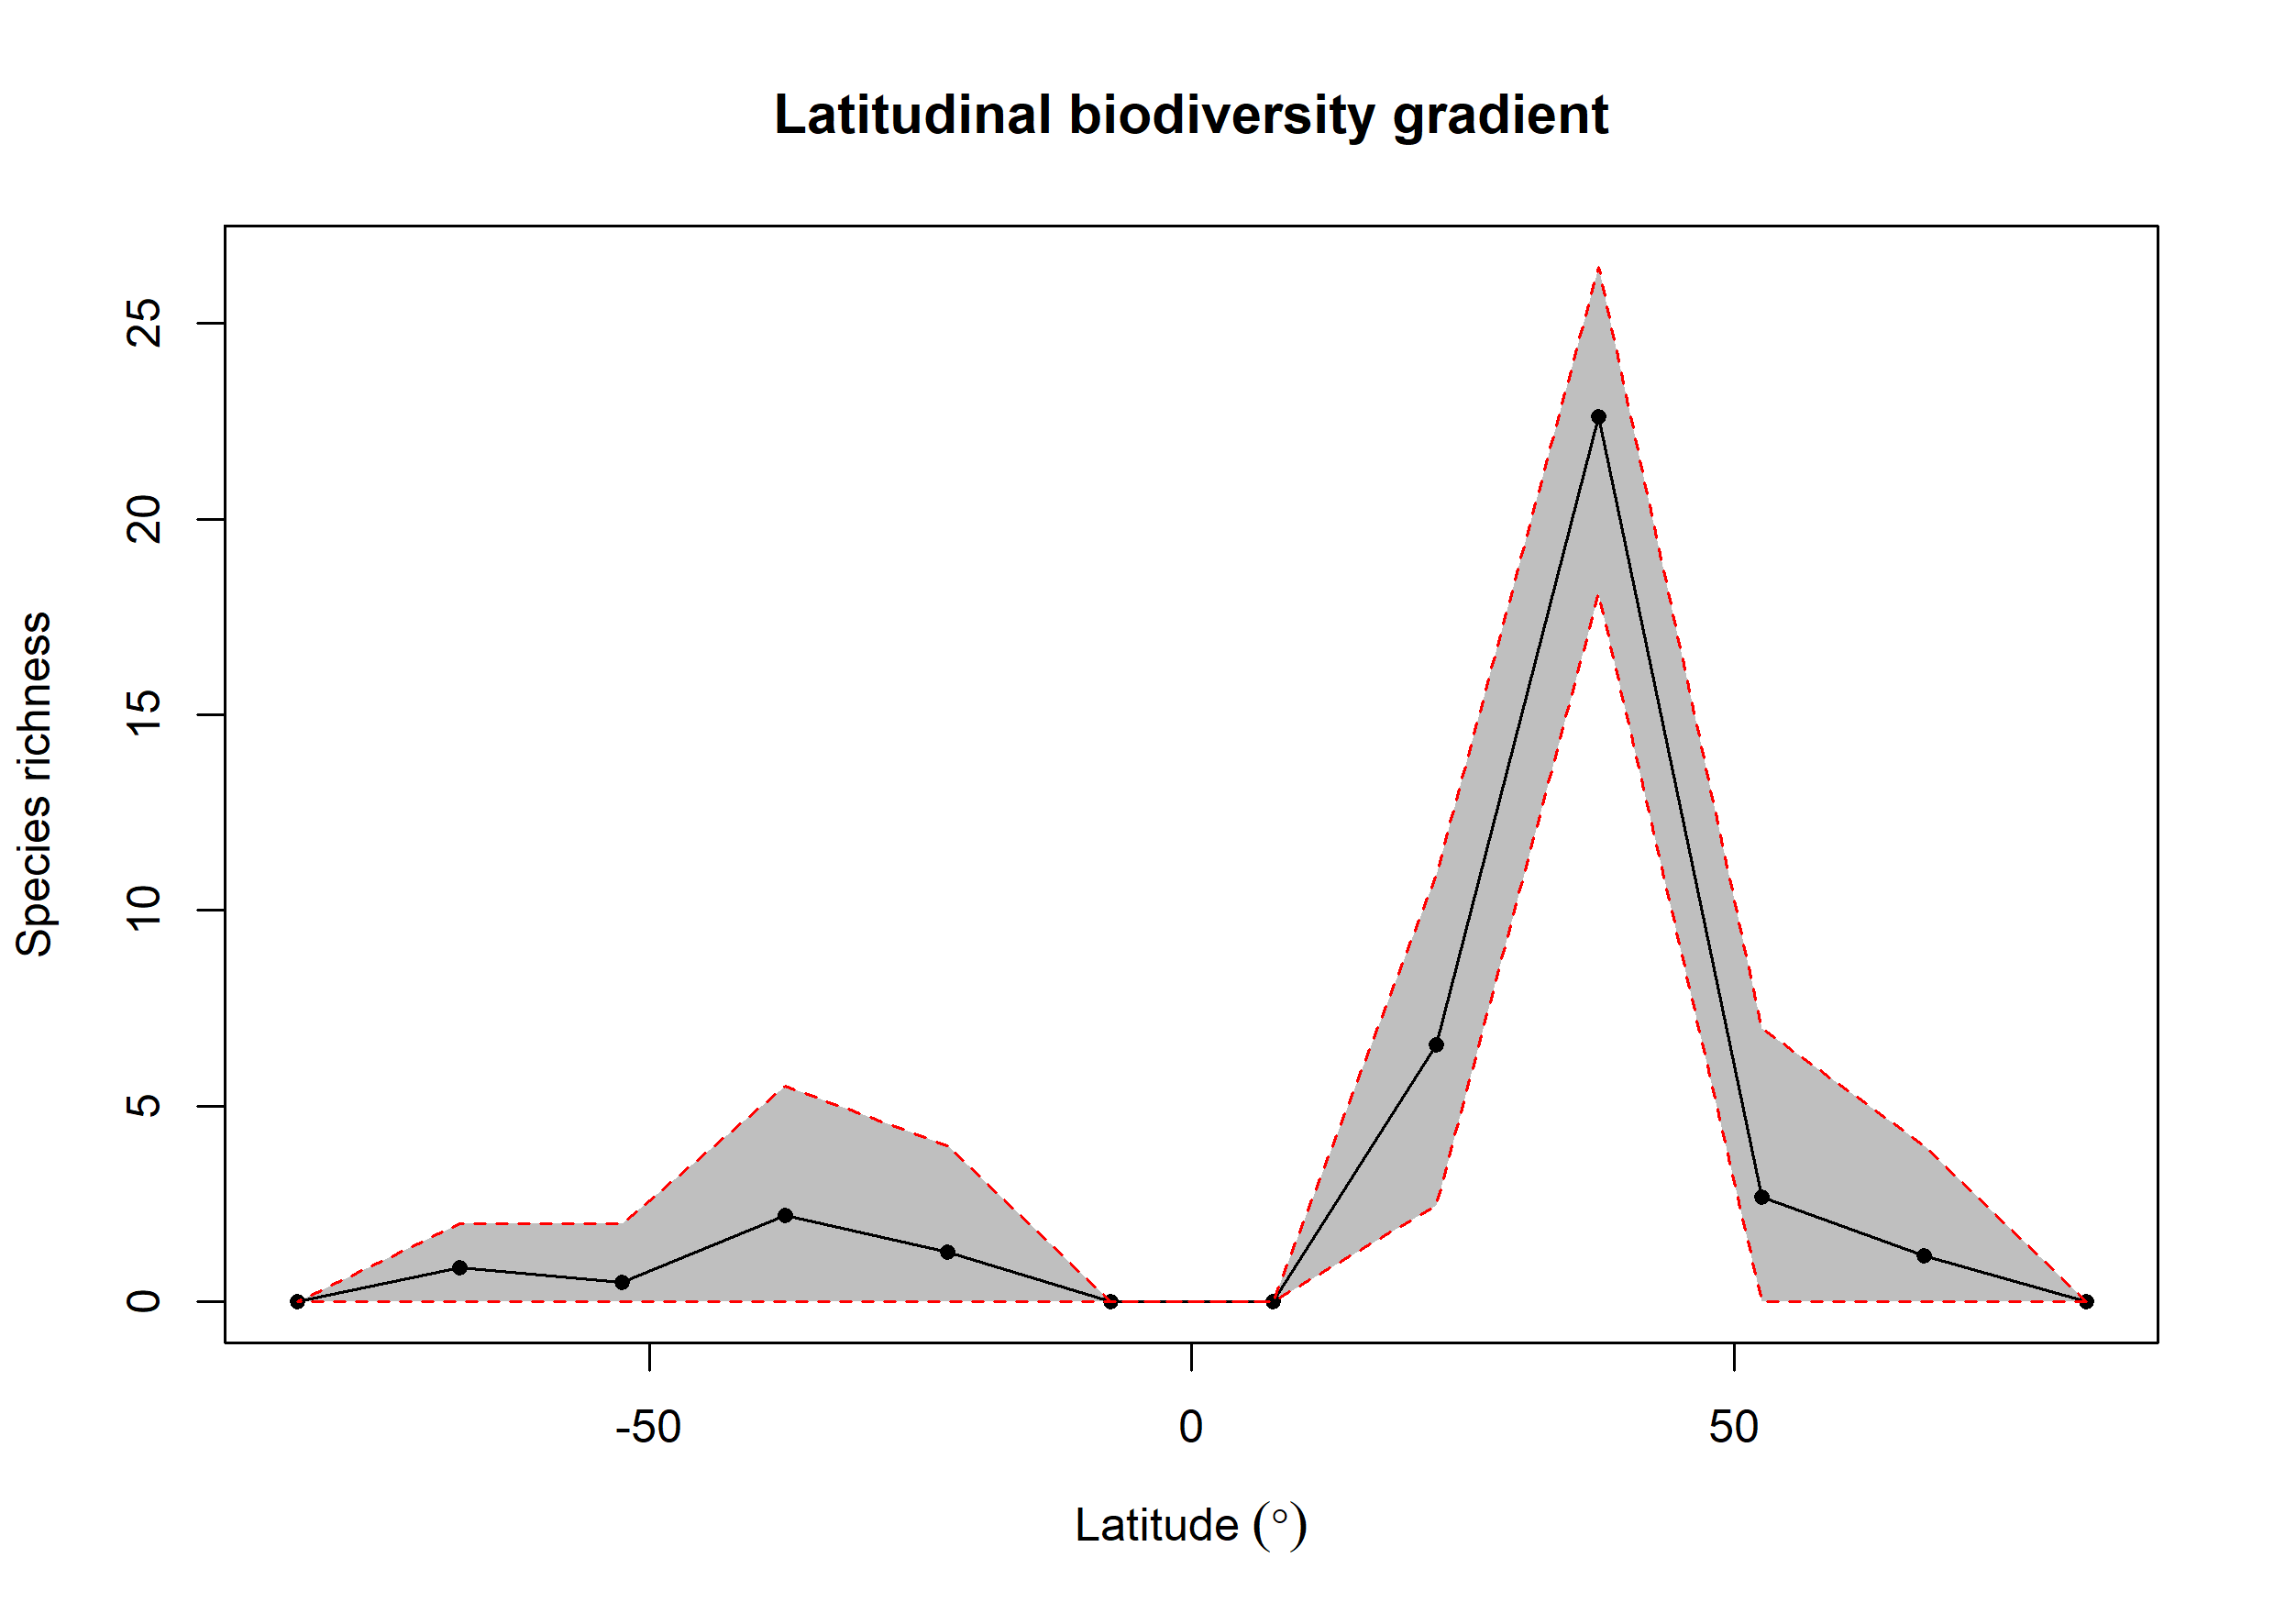

Source data for this figure (header and first rows):
bin, max, min, mid, hemisphere, mean_richness, CI.Lower, CI.Upper
1, 90, 75, 82.5, N, NA, NA, NA
2, 75, 60, 67.5, N, 1.19, 0, 4
3, 60, 45, 52.5, N, 2.69, 0, 6.997
4, 45, 30, 37.5, N, 22.62, 18.08, 26.44
5, 30, 15, 22.5, N, 6.575, 2.475, 10.89
6, 15, 0, 7.5, N, NA, NA, NA
7, 0, -15, -7.5, S, NA, NA, NA
8, -15, -30, -22.5, S, 1.28, 0, 4
9, -30, -45, -37.5, S, 2.21, 0, 5.523
10, -45, -60, -52.5, S, 0.49, 0, 2
11, -60, -75, -67.5, S, 0.87, 0, 2
12, -75, -90, -82.5, S, NA, NA, NA
